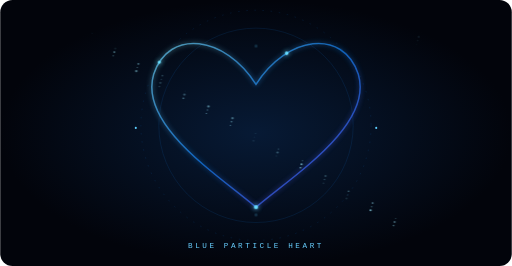
t = 0.00 s
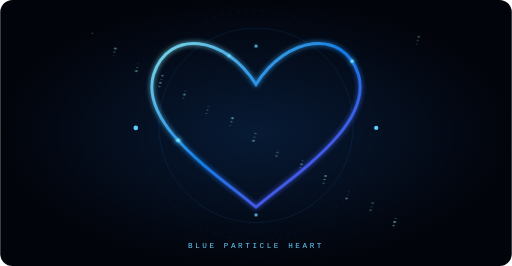
t = 0.83 s
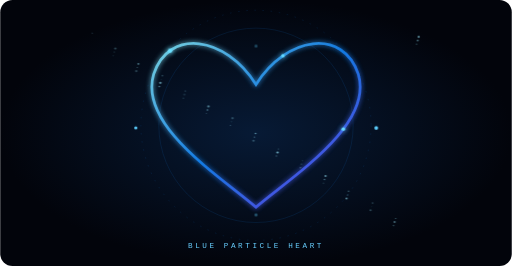
t = 1.67 s
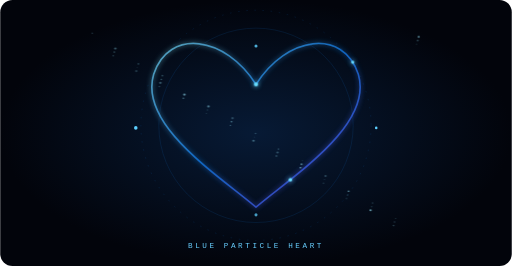
t = 2.50 s
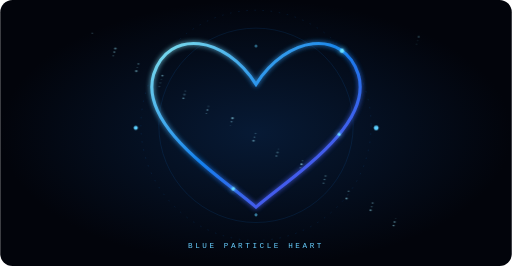
t = 3.33 s
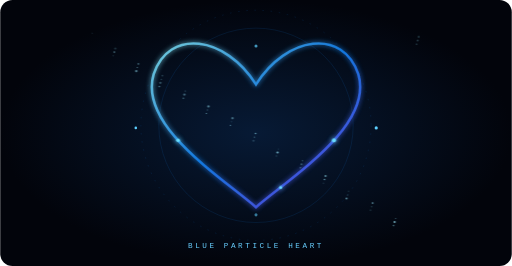
t = 4.17 s

The animated SVG that drew these frames (rendered in a browser with its animation timeline set to each time). Animation: 53 SMIL elements (animate=50,animateMotion=3); one cycle of 5.00 s, repeats indefinitely.

<svg xmlns="http://www.w3.org/2000/svg" viewBox="0 0 1000 520" width="100%" height="auto">
<defs>
  <radialGradient id="bg"><stop offset="0" stop-color="#071a35"/><stop offset="1" stop-color="#02040b"/></radialGradient>
  <linearGradient id="heart" x1="0" y1="0" x2="1" y2="1"><stop stop-color="#8ff7ff"/><stop offset=".48" stop-color="#168bff"/><stop offset="1" stop-color="#7b3dff"/></linearGradient>
  <filter id="glow"><feGaussianBlur stdDeviation="5" result="b"/><feMerge><feMergeNode in="b"/><feMergeNode in="SourceGraphic"/></feMerge></filter>
  <path id="heartPath" d="M500 405 C430 345 270 245 300 145 C330 55 440 70 500 165 C560 70 670 55 700 145 C730 245 570 345 500 405Z"/>
</defs>
<rect width="1000" height="520" rx="24" fill="url(#bg)"/>
<g fill="none" stroke="#147bdf" opacity=".25"><circle cx="500" cy="245" r="190"/><circle cx="500" cy="245" r="225" stroke-dasharray="3 13"/></g>
<use href="#heartPath" fill="none" stroke="#167bff" stroke-width="2" opacity=".35"/>
<use href="#heartPath" fill="none" stroke="url(#heart)" stroke-width="5" filter="url(#glow)" opacity=".9">
  <animate attributeName="stroke-width" values="3;7;3" dur="2.4s" repeatCount="indefinite"/>
  <animate attributeName="opacity" values=".55;1;.55" dur="2.4s" repeatCount="indefinite"/>
</use>
<g fill="#69dfff" filter="url(#glow)">
  <circle r="4"><animateMotion dur="5s" repeatCount="indefinite"><mpath href="#heartPath"/></animateMotion></circle>
  <circle r="3"><animateMotion dur="6.5s" begin="-2s" repeatCount="indefinite"><mpath href="#heartPath"/></animateMotion></circle>
  <circle r="3.5"><animateMotion dur="7s" begin="-4s" repeatCount="indefinite"><mpath href="#heartPath"/></animateMotion></circle>
</g>
<g fill="#5ccfff">
  <circle cx="500" cy="90" r="3"><animate attributeName="opacity" values=".2;1;.2" dur="1.8s" repeatCount="indefinite"/></circle>
  <circle cx="265" cy="250" r="3"><animate attributeName="r" values="2;5;2" dur="2s" repeatCount="indefinite"/></circle>
  <circle cx="735" cy="250" r="3"><animate attributeName="r" values="2;5;2" dur="2.3s" repeatCount="indefinite"/></circle>
  <circle cx="500" cy="420" r="3"><animate attributeName="opacity" values=".2;1;.2" dur="1.5s" repeatCount="indefinite"/></circle>
</g>
<g fill="#9beaff" opacity=".8">
<circle cx="180" cy="65" r="1"><animate attributeName="opacity" values=".15;.95;.15" dur="2s" begin="-0s" repeatCount="indefinite"/></circle>
<circle cx="317" cy="148" r="1.55"><animate attributeName="opacity" values=".15;.95;.15" dur="2.45s" begin="-0.4s" repeatCount="indefinite"/></circle>
<circle cx="454" cy="231" r="2.1"><animate attributeName="opacity" values=".15;.95;.15" dur="2.9s" begin="-0.8s" repeatCount="indefinite"/></circle>
<circle cx="591" cy="314" r="1"><animate attributeName="opacity" values=".15;.95;.15" dur="3.35s" begin="-1.2000000000000002s" repeatCount="indefinite"/></circle>
<circle cx="728" cy="397" r="1.55"><animate attributeName="opacity" values=".15;.95;.15" dur="3.8s" begin="-1.6s" repeatCount="indefinite"/></circle>
<circle cx="225" cy="95" r="2.1"><animate attributeName="opacity" values=".15;.95;.15" dur="2s" begin="-2s" repeatCount="indefinite"/></circle>
<circle cx="362" cy="178" r="1"><animate attributeName="opacity" values=".15;.95;.15" dur="2.45s" begin="-2.4000000000000004s" repeatCount="indefinite"/></circle>
<circle cx="499" cy="261" r="1.55"><animate attributeName="opacity" values=".15;.95;.15" dur="2.9s" begin="-0s" repeatCount="indefinite"/></circle>
<circle cx="636" cy="344" r="2.1"><animate attributeName="opacity" values=".15;.95;.15" dur="3.35s" begin="-0.4s" repeatCount="indefinite"/></circle>
<circle cx="773" cy="427" r="1"><animate attributeName="opacity" values=".15;.95;.15" dur="3.8s" begin="-0.8s" repeatCount="indefinite"/></circle>
<circle cx="270" cy="125" r="1.55"><animate attributeName="opacity" values=".15;.95;.15" dur="2s" begin="-1.2000000000000002s" repeatCount="indefinite"/></circle>
<circle cx="407" cy="208" r="2.1"><animate attributeName="opacity" values=".15;.95;.15" dur="2.45s" begin="-1.6s" repeatCount="indefinite"/></circle>
<circle cx="544" cy="291" r="1"><animate attributeName="opacity" values=".15;.95;.15" dur="2.9s" begin="-2s" repeatCount="indefinite"/></circle>
<circle cx="681" cy="374" r="1.55"><animate attributeName="opacity" values=".15;.95;.15" dur="3.35s" begin="-2.4000000000000004s" repeatCount="indefinite"/></circle>
<circle cx="818" cy="72" r="2.1"><animate attributeName="opacity" values=".15;.95;.15" dur="3.8s" begin="-0s" repeatCount="indefinite"/></circle>
<circle cx="315" cy="155" r="1"><animate attributeName="opacity" values=".15;.95;.15" dur="2s" begin="-0.4s" repeatCount="indefinite"/></circle>
<circle cx="452" cy="238" r="1.55"><animate attributeName="opacity" values=".15;.95;.15" dur="2.45s" begin="-0.8s" repeatCount="indefinite"/></circle>
<circle cx="589" cy="321" r="2.1"><animate attributeName="opacity" values=".15;.95;.15" dur="2.9s" begin="-1.2000000000000002s" repeatCount="indefinite"/></circle>
<circle cx="726" cy="404" r="1"><animate attributeName="opacity" values=".15;.95;.15" dur="3.35s" begin="-1.6s" repeatCount="indefinite"/></circle>
<circle cx="223" cy="102" r="1.55"><animate attributeName="opacity" values=".15;.95;.15" dur="3.8s" begin="-2s" repeatCount="indefinite"/></circle>
<circle cx="360" cy="185" r="2.1"><animate attributeName="opacity" values=".15;.95;.15" dur="2s" begin="-2.4000000000000004s" repeatCount="indefinite"/></circle>
<circle cx="497" cy="268" r="1"><animate attributeName="opacity" values=".15;.95;.15" dur="2.45s" begin="-0s" repeatCount="indefinite"/></circle>
<circle cx="634" cy="351" r="1.55"><animate attributeName="opacity" values=".15;.95;.15" dur="2.9s" begin="-0.4s" repeatCount="indefinite"/></circle>
<circle cx="771" cy="434" r="2.1"><animate attributeName="opacity" values=".15;.95;.15" dur="3.35s" begin="-0.8s" repeatCount="indefinite"/></circle>
<circle cx="268" cy="132" r="1"><animate attributeName="opacity" values=".15;.95;.15" dur="3.8s" begin="-1.2000000000000002s" repeatCount="indefinite"/></circle>
<circle cx="405" cy="215" r="1.55"><animate attributeName="opacity" values=".15;.95;.15" dur="2s" begin="-1.6s" repeatCount="indefinite"/></circle>
<circle cx="542" cy="298" r="2.1"><animate attributeName="opacity" values=".15;.95;.15" dur="2.45s" begin="-2s" repeatCount="indefinite"/></circle>
<circle cx="679" cy="381" r="1"><animate attributeName="opacity" values=".15;.95;.15" dur="2.9s" begin="-2.4000000000000004s" repeatCount="indefinite"/></circle>
<circle cx="816" cy="79" r="1.55"><animate attributeName="opacity" values=".15;.95;.15" dur="3.35s" begin="-0s" repeatCount="indefinite"/></circle>
<circle cx="313" cy="162" r="2.1"><animate attributeName="opacity" values=".15;.95;.15" dur="3.8s" begin="-0.4s" repeatCount="indefinite"/></circle>
<circle cx="450" cy="245" r="1"><animate attributeName="opacity" values=".15;.95;.15" dur="2s" begin="-0.8s" repeatCount="indefinite"/></circle>
<circle cx="587" cy="328" r="1.55"><animate attributeName="opacity" values=".15;.95;.15" dur="2.45s" begin="-1.2000000000000002s" repeatCount="indefinite"/></circle>
<circle cx="724" cy="411" r="2.1"><animate attributeName="opacity" values=".15;.95;.15" dur="2.9s" begin="-1.6s" repeatCount="indefinite"/></circle>
<circle cx="221" cy="109" r="1"><animate attributeName="opacity" values=".15;.95;.15" dur="3.35s" begin="-2s" repeatCount="indefinite"/></circle>
<circle cx="358" cy="192" r="1.55"><animate attributeName="opacity" values=".15;.95;.15" dur="3.8s" begin="-2.4000000000000004s" repeatCount="indefinite"/></circle>
<circle cx="495" cy="275" r="2.1"><animate attributeName="opacity" values=".15;.95;.15" dur="2s" begin="-0s" repeatCount="indefinite"/></circle>
<circle cx="632" cy="358" r="1"><animate attributeName="opacity" values=".15;.95;.15" dur="2.45s" begin="-0.4s" repeatCount="indefinite"/></circle>
<circle cx="769" cy="441" r="1.55"><animate attributeName="opacity" values=".15;.95;.15" dur="2.9s" begin="-0.8s" repeatCount="indefinite"/></circle>
<circle cx="266" cy="139" r="2.1"><animate attributeName="opacity" values=".15;.95;.15" dur="3.35s" begin="-1.2000000000000002s" repeatCount="indefinite"/></circle>
<circle cx="403" cy="222" r="1"><animate attributeName="opacity" values=".15;.95;.15" dur="3.8s" begin="-1.6s" repeatCount="indefinite"/></circle>
<circle cx="540" cy="305" r="1.55"><animate attributeName="opacity" values=".15;.95;.15" dur="2s" begin="-2s" repeatCount="indefinite"/></circle>
<circle cx="677" cy="388" r="2.1"><animate attributeName="opacity" values=".15;.95;.15" dur="2.45s" begin="-2.4000000000000004s" repeatCount="indefinite"/></circle>
<circle cx="814" cy="86" r="1"><animate attributeName="opacity" values=".15;.95;.15" dur="2.9s" begin="-0s" repeatCount="indefinite"/></circle>
<circle cx="311" cy="169" r="1.55"><animate attributeName="opacity" values=".15;.95;.15" dur="3.35s" begin="-0.4s" repeatCount="indefinite"/></circle>
</g>
<g font-family="monospace" text-anchor="middle" fill="#68cfff" letter-spacing="5"><text x="500" y="485" font-size="15">BLUE PARTICLE HEART</text></g>
</svg>
